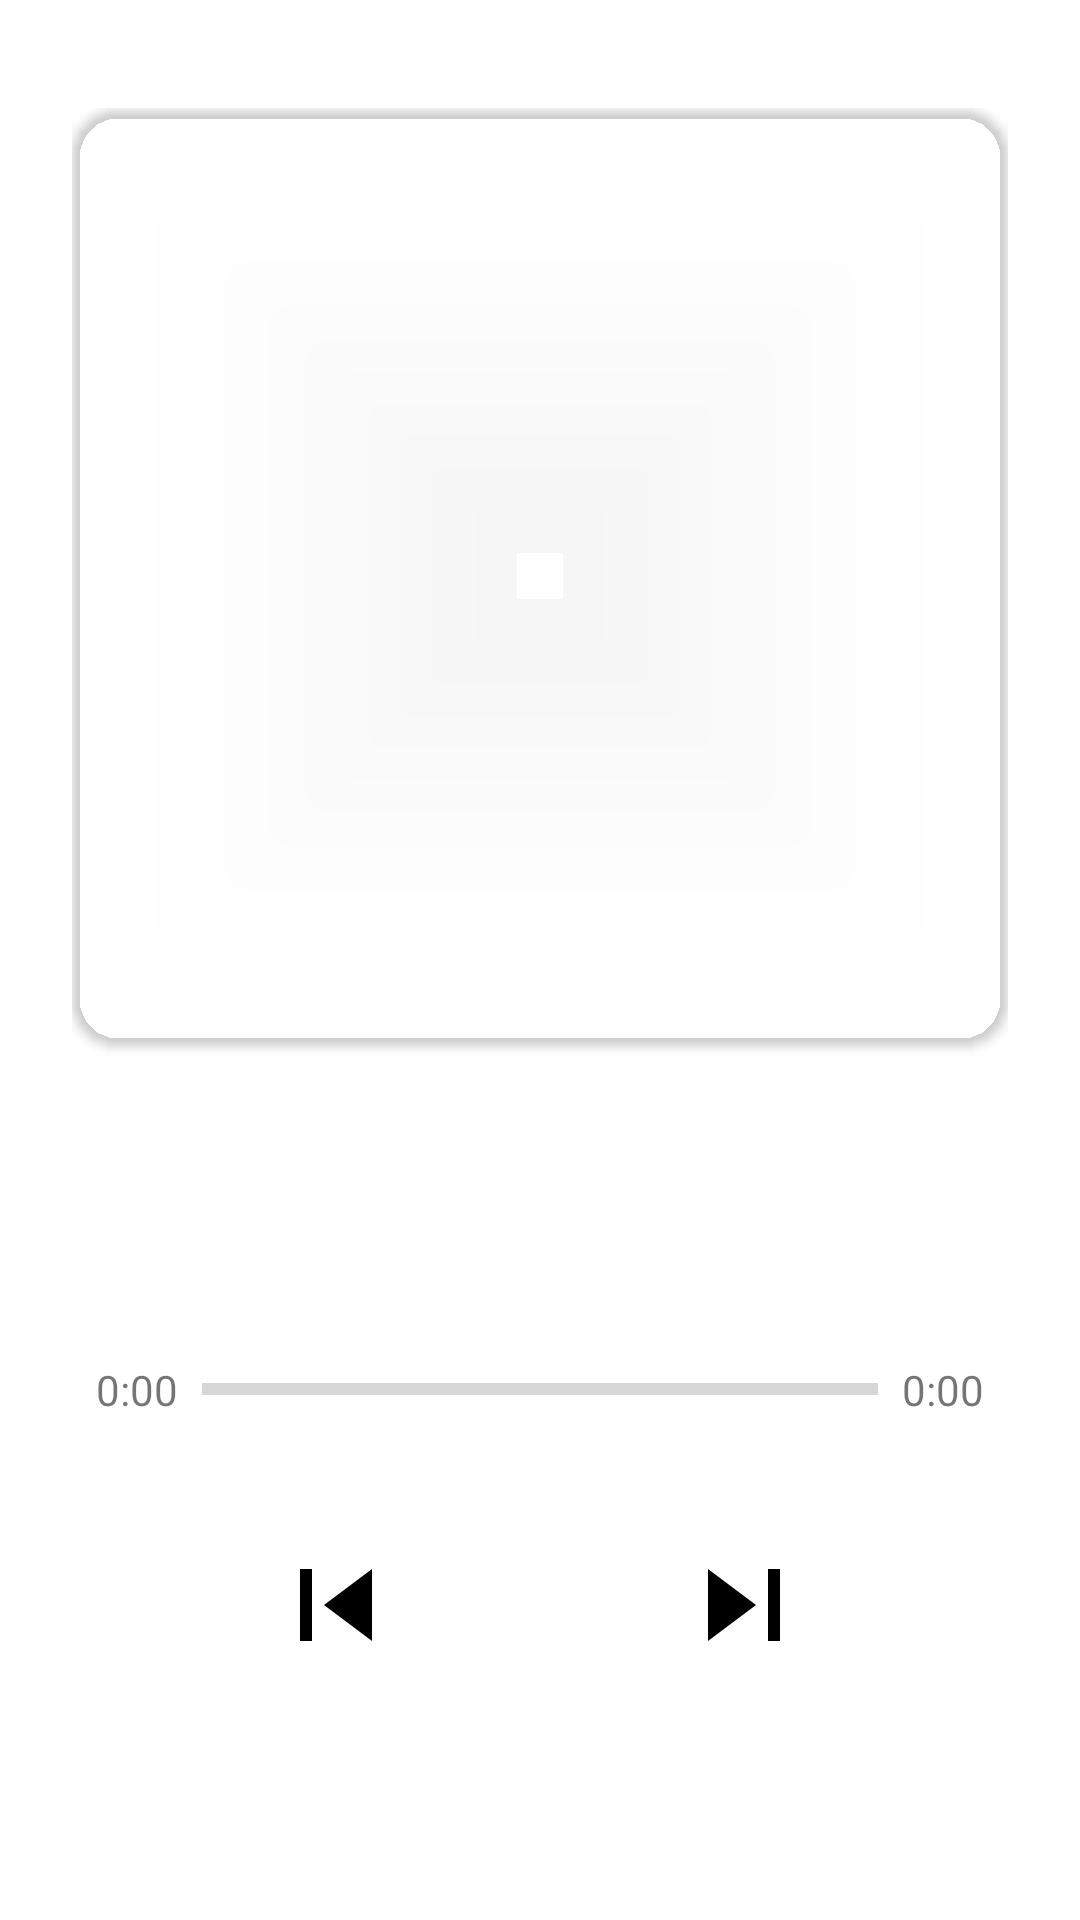

This screen was rendered from an Android layout file. Write that file and the resources it references.
<!-- AndroidManifest.xml: application theme Theme.Lantra -->
<!-- res/layout/fragment_player.xml -->
<?xml version="1.0" encoding="utf-8"?>
<androidx.constraintlayout.widget.ConstraintLayout xmlns:android="http://schemas.android.com/apk/res/android"
    xmlns:app="http://schemas.android.com/apk/res-auto"
    android:id="@+id/root"
    android:layout_width="match_parent"
    android:layout_height="match_parent"
    android:clipToPadding="false"
    android:fitsSystemWindows="false">

    
    <LinearLayout
        android:id="@+id/permissionContainer"
        android:layout_width="0dp"
        android:layout_height="0dp"
        android:gravity="center"
        android:orientation="vertical"
        android:padding="24dp"
        android:visibility="gone"
        app:layout_constraintBottom_toBottomOf="parent"
        app:layout_constraintEnd_toEndOf="parent"
        app:layout_constraintStart_toStartOf="parent"
        app:layout_constraintTop_toTopOf="parent">

        <TextView
            android:id="@+id/permissionText"
            android:layout_width="wrap_content"
            android:layout_height="wrap_content"
            android:padding="16dp"
            android:text="Lantra requires notification access to display currently playing media."
            android:textAlignment="center"
            android:textSize="16sp" />

        <Button
            android:id="@+id/btnOpenSettings"
            android:layout_width="wrap_content"
            android:layout_height="wrap_content"
            android:layout_marginTop="16dp"
            android:text="Open Settings" />
    </LinearLayout>

    
    <androidx.constraintlayout.widget.ConstraintLayout
        android:id="@+id/playerContent"
        android:layout_width="0dp"
        android:layout_height="0dp"
        android:visibility="visible"
        app:layout_constraintBottom_toBottomOf="parent"
        app:layout_constraintEnd_toEndOf="parent"
        app:layout_constraintStart_toStartOf="parent"
        app:layout_constraintTop_toTopOf="parent">

        <ImageView
            android:id="@+id/blurBackground"
            android:layout_width="0dp"
            android:layout_height="0dp"
            android:alpha="0.7"
            android:scaleType="centerCrop"
            app:layout_constraintBottom_toBottomOf="parent"
            app:layout_constraintEnd_toEndOf="parent"
            app:layout_constraintStart_toStartOf="parent"
            app:layout_constraintTop_toTopOf="parent" />

        <androidx.constraintlayout.widget.ConstraintLayout
            android:id="@+id/playerContainer"
            android:layout_width="match_parent"
            android:layout_height="match_parent"
            android:paddingHorizontal="24dp"
            android:paddingTop="36dp">
            
            <com.google.android.material.imageview.ShapeableImageView
                android:id="@+id/albumArt"
                android:layout_width="0dp"
                android:layout_height="0dp"
                android:adjustViewBounds="true"
                android:elevation="2dp"
                android:scaleType="centerCrop"
                app:layout_constraintDimensionRatio="1:1"
                app:layout_constraintEnd_toEndOf="parent"
                app:layout_constraintStart_toStartOf="parent"
                app:layout_constraintTop_toTopOf="parent"
                app:layout_constraintWidth_percent="1"
                app:shapeAppearanceOverlay="@style/RoundedAlbumArt" />

            
            <androidx.constraintlayout.widget.ConstraintLayout
                android:id="@+id/metaContainer"
                android:layout_width="0dp"
                android:layout_height="0dp"
                android:padding="8dp"
                app:layout_constraintBottom_toBottomOf="parent"
                app:layout_constraintEnd_toEndOf="parent"
                app:layout_constraintStart_toStartOf="parent"
                app:layout_constraintTop_toBottomOf="@id/albumArt">

                
                <TextView
                    android:id="@+id/titleText"
                    android:layout_width="0dp"
                    android:layout_height="wrap_content"
                    android:layout_marginTop="24dp"
                    android:ellipsize="end"
                    android:gravity="start"
                    android:maxLines="1"
                    android:textAppearance="?android:attr/textAppearanceLarge"
                    android:textStyle="bold"
                    app:layout_constraintEnd_toEndOf="parent"
                    app:layout_constraintStart_toStartOf="parent"
                    app:layout_constraintTop_toTopOf="parent" />

                
                <TextView
                    android:id="@+id/metaText"
                    android:layout_width="0dp"
                    android:layout_height="wrap_content"
                    android:layout_marginTop="4dp"
                    android:ellipsize="end"
                    android:gravity="start"
                    android:maxLines="1"
                    android:textAppearance="?android:attr/textAppearanceMedium"
                    app:layout_constraintEnd_toEndOf="parent"
                    app:layout_constraintStart_toStartOf="parent"
                    app:layout_constraintTop_toBottomOf="@id/titleText" />

                
                <LinearLayout
                    android:id="@+id/progressRow"
                    android:layout_width="0dp"
                    android:layout_height="wrap_content"
                    android:layout_marginTop="16dp"
                    android:gravity="center_vertical"
                    android:orientation="horizontal"
                    app:layout_constraintEnd_toEndOf="parent"
                    app:layout_constraintStart_toStartOf="parent"
                    app:layout_constraintTop_toBottomOf="@id/metaText">

                    <TextView
                        android:id="@+id/currentTimeText"
                        android:layout_width="wrap_content"
                        android:layout_height="wrap_content"
                        android:paddingEnd="8dp"
                        android:text="0:00" />

                    <ProgressBar
                        android:id="@+id/progressBar"
                        style="?android:attr/progressBarStyleHorizontal"
                        android:layout_width="0dp"
                        android:layout_height="wrap_content"
                        android:layout_weight="1"
                        android:indeterminate="false"
                        android:max="100"
                        android:progress="0" />

                    <TextView
                        android:id="@+id/totalTimeText"
                        android:layout_width="wrap_content"
                        android:layout_height="wrap_content"
                        android:paddingStart="8dp"
                        android:text="0:00" />
                </LinearLayout>

                
                <LinearLayout
                    android:id="@+id/controlRow"
                    android:layout_width="wrap_content"
                    android:layout_height="wrap_content"
                    android:gravity="center"
                    android:orientation="horizontal"
                    app:layout_constraintBottom_toBottomOf="parent"
                    app:layout_constraintEnd_toEndOf="parent"
                    app:layout_constraintHorizontal_bias="0.5"
                    app:layout_constraintStart_toStartOf="parent"
                    app:layout_constraintTop_toBottomOf="@id/progressRow"
                    app:layout_constraintVertical_bias="0.3">

                    <ImageButton
                        android:id="@+id/btnPrev"
                        android:layout_width="48dp"
                        android:layout_height="48dp"
                        android:background="?android:selectableItemBackgroundBorderless"
                        android:padding="8dp"
                        android:src="@drawable/ic_prev" />

                    <ImageButton
                        android:id="@+id/btnPlayPause"
                        android:layout_width="72dp"
                        android:layout_height="72dp"
                        android:layout_marginHorizontal="8dp"
                        android:background="?android:selectableItemBackgroundBorderless"
                        android:padding="8dp"
                        android:src="@drawable/ic_play" />

                    <ImageButton
                        android:id="@+id/btnNext"
                        android:layout_width="48dp"
                        android:layout_height="48dp"
                        android:background="?android:selectableItemBackgroundBorderless"
                        android:padding="8dp"
                        android:src="@drawable/ic_next" />
                </LinearLayout>
            </androidx.constraintlayout.widget.ConstraintLayout>
        </androidx.constraintlayout.widget.ConstraintLayout>


    </androidx.constraintlayout.widget.ConstraintLayout>
</androidx.constraintlayout.widget.ConstraintLayout>
<!-- resources referenced by this layout -->
<resources>
  <!-- drawable ic_next (drawable) -->
  <vector xmlns:android="http://schemas.android.com/apk/res/android"
      android:width="48dp"
      android:height="36dp"
      android:viewportWidth="24"
      android:viewportHeight="24">
      
      <path
          android:fillColor="?attr/colorOnSecondary"
          android:pathData="M6,4 L14,12 L6,20 Z"/>
      
      <path
          android:fillColor="?attr/colorOnSecondary"
          android:pathData="M16,4 H18 V20 H16 Z"/>
  </vector>
  <!-- drawable ic_play (drawable) -->
  <vector xmlns:android="http://schemas.android.com/apk/res/android"
      android:width="48dp"
      android:height="48dp"
      android:viewportWidth="24"
      android:viewportHeight="24">
      <path
          android:fillColor="#FFFFFF"
          android:pathData="M8,5v14l11,-7z" />
  </vector>
  <!-- drawable ic_prev (drawable) -->
  <vector xmlns:android="http://schemas.android.com/apk/res/android"
      android:width="48dp"
      android:height="36dp"
      android:viewportWidth="24"
      android:viewportHeight="24">
      
      <path
          android:fillColor="?attr/colorOnSecondary"
          android:pathData="M18,4 L10,12 L18,20 Z"/>
      
      <path
          android:fillColor="?attr/colorOnSecondary"
          android:pathData="M6,4 H8 V20 H6 Z"/>
  </vector>
  <style name="RoundedAlbumArt" parent="">
          <item name="cornerFamily">rounded</item>
          <item name="cornerSize">16dp</item>
      </style>
  <style name="Theme.Lantra" parent="Theme.MaterialComponents.DayNight.NoActionBar">
          
          <item name="colorPrimary">@color/purple_500</item>
          <item name="colorPrimaryVariant">@color/purple_700</item>
          <item name="colorOnPrimary">@color/white</item>
          
          <item name="colorSecondary">@color/teal_200</item>
          <item name="colorSecondaryVariant">@color/teal_700</item>
          <item name="colorOnSecondary">@color/black</item>
          
          <item name="android:statusBarColor">@android:color/transparent</item>
          <item name="android:enforceStatusBarContrast">true</item>
  
          
          <item name="gradientStartColor">@color/light_mode_purple</item>
          <item name="gradientEndColor">@color/light_mode_pink</item>
      </style>
  <color name="purple_500">#FF6200EE</color>
  <color name="purple_700">#FF3700B3</color>
  <color name="white">#FFFFFFFF</color>
  <color name="teal_200">#FF03DAC5</color>
  <color name="teal_700">#FF018786</color>
  <color name="black">#FF000000</color>
  <color name="light_mode_purple">#6200EE</color>
  <color name="light_mode_pink">#E91E63</color>
</resources>
